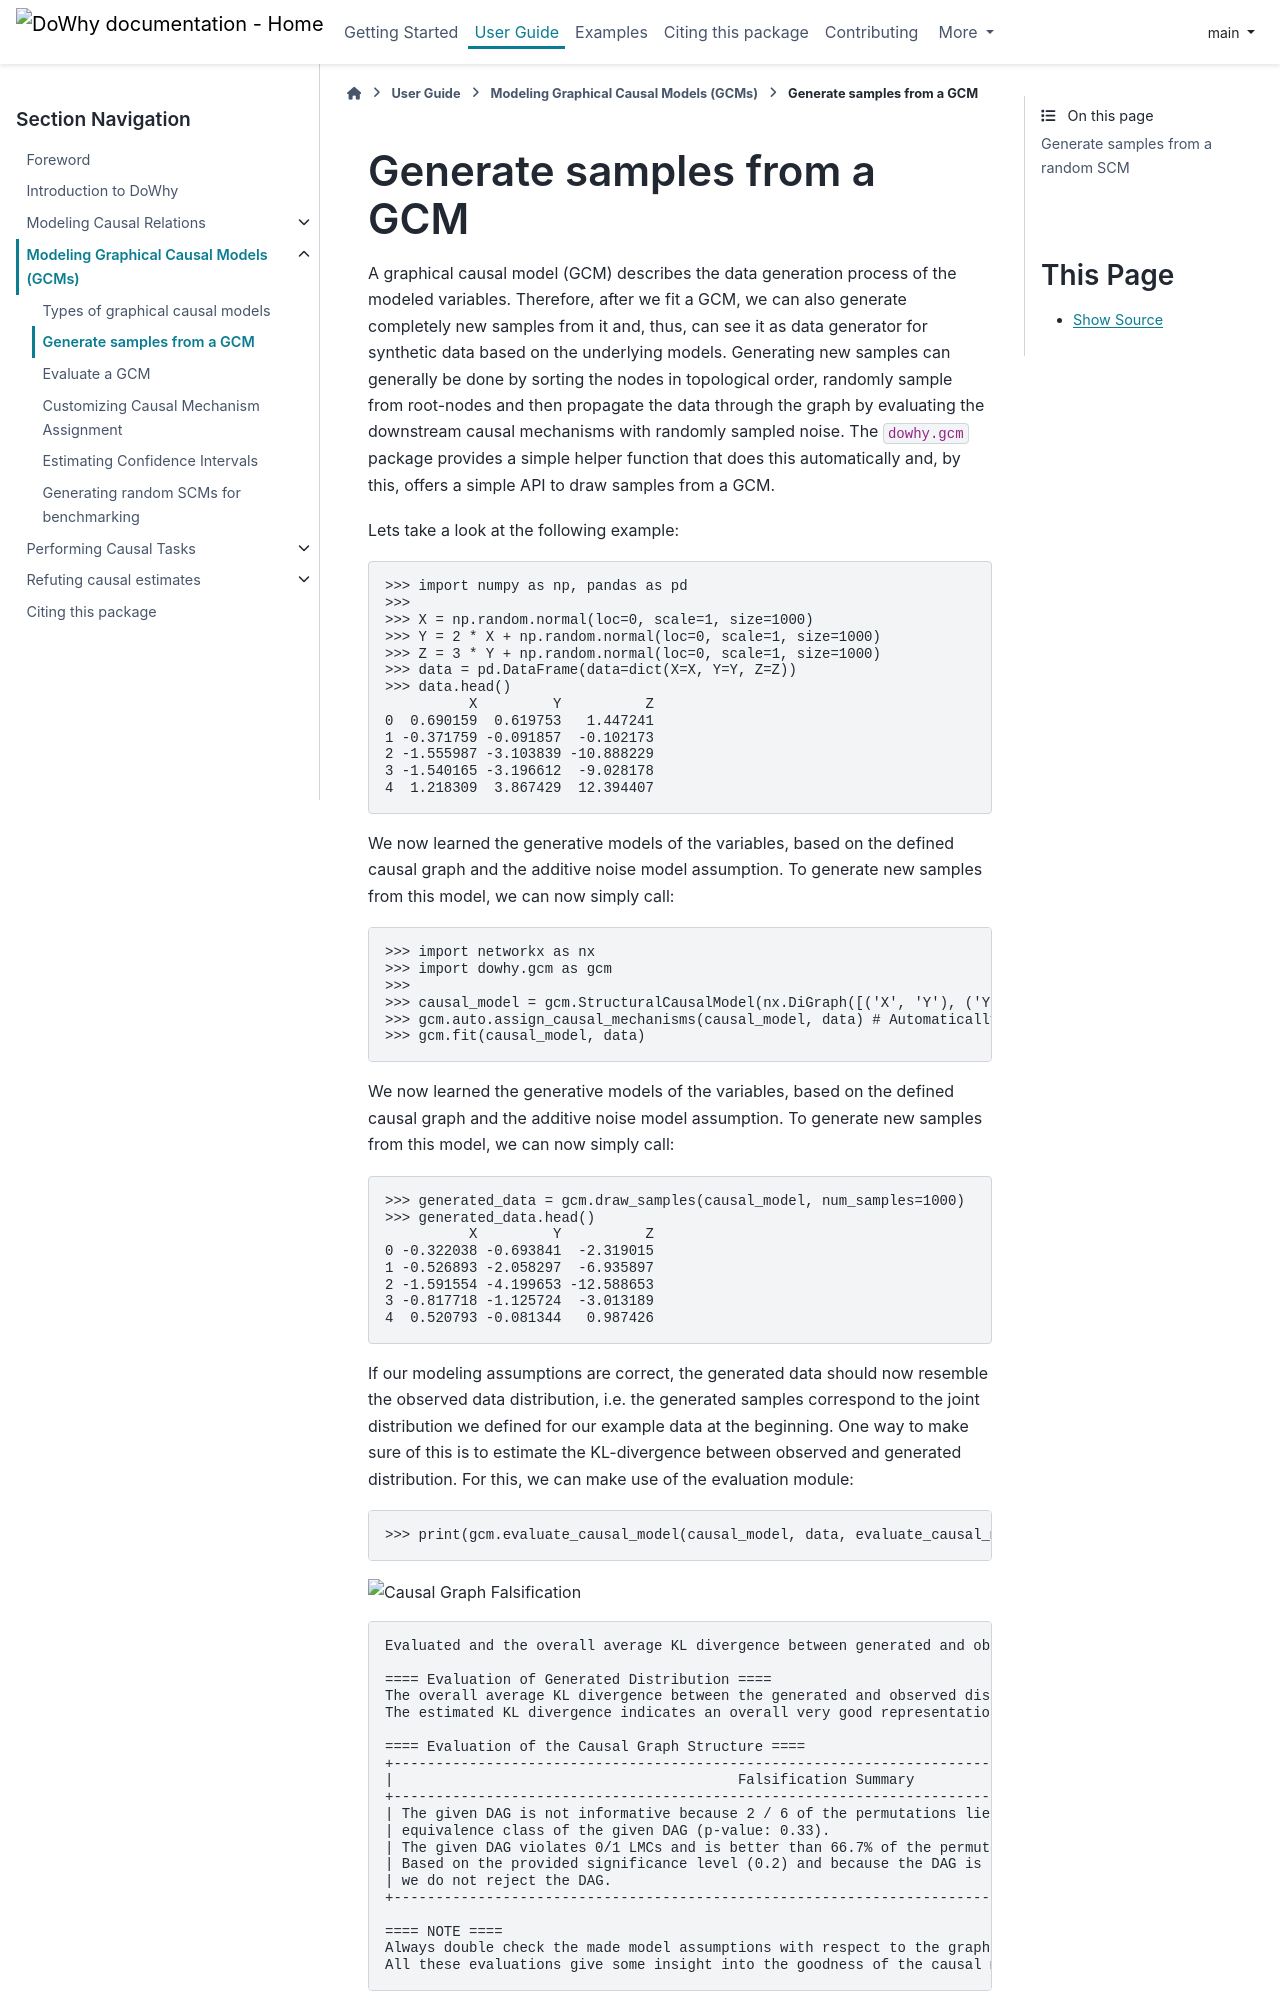

repository: py-why/dowhy · page: main/user_guide/modeling_gcm/draw_samples.html · generator: sphinx

Generate samples from a GCM
===========================

A graphical causal model (GCM) describes the data generation process of the modeled variables. Therefore, after we fit
a GCM, we can also generate completely new samples from it and, thus, can see it as data generator for synthetic data based on the underlying
models. Generating new samples can generally be done by sorting the nodes in topological
order, randomly sample from root-nodes and then propagate the data through the graph by evaluating the downstream
causal mechanisms with randomly sampled noise. The ``dowhy.gcm`` package provides a simple helper function that does
this automatically and, by this, offers a simple API to draw samples from a GCM.

Lets take a look at the following example:

>>> import numpy as np, pandas as pd
>>>
>>> X = np.random.normal(loc=0, scale=1, size=1000)
>>> Y = 2 * X + np.random.normal(loc=0, scale=1, size=1000)
>>> Z = 3 * Y + np.random.normal(loc=0, scale=1, size=1000)
>>> data = pd.DataFrame(data=dict(X=X, Y=Y, Z=Z))
>>> data.head()
          X         Y          Z
0  0.690159  0.619753   1.447241
1 -0.371759 -0.091857  -0.102173
2 -1.555987 -3.103839 -10.888229
3 -1.540165 -3.196612  -9.028178
4  1.218309  3.867429  12.394407

We now learned the generative models of the variables, based on the defined causal graph and the additive noise model assumption.
To generate new samples from this model, we can now simply call:

>>> import networkx as nx
>>> import dowhy.gcm as gcm
>>>
>>> causal_model = gcm.StructuralCausalModel(nx.DiGraph([('X', 'Y'), ('Y', 'Z')]))
>>> gcm.auto.assign_causal_mechanisms(causal_model, data) # Automatically assigns additive noise models to non-root nodes
>>> gcm.fit(causal_model, data)

We now learned the generative models of the variables, based on the defined causal graph and the additive noise model assumption.
To generate new samples from this model, we can now simply call:

>>> generated_data = gcm.draw_samples(causal_model, num_samples=1000)
>>> generated_data.head()
          X         Y          Z
0 -0.322038 -0.693841  -2.319015
1 -0.526893 -2.058297  -6.935897
2 -1.591554 -4.199653 -12.588653
3 -0.817718 -1.125724  -3.013189
4  0.520793 -0.081344   0.987426

If our modeling assumptions are correct, the generated data should now resemble the observed data distribution, i.e.
the generated samples correspond to the joint distribution we defined for our example data at the beginning. One way
to make sure of this is to estimate the KL-divergence between observed and generated distribution. For this, we can
make use of the evaluation module:

>>> print(gcm.evaluate_causal_model(causal_model, data, evaluate_causal_mechanisms=False, evaluate_invertibility_assumptions=False))

.. image:: graph_evaluation.png
    :alt: Causal Graph Falsification

.. code-block::

    Evaluated and the overall average KL divergence between generated and observed distribution and graph structure. The results are as follows:

    ==== Evaluation of Generated Distribution ====
    The overall average KL divergence between the generated and observed distribution is 0.014769479715506385
    The estimated KL divergence indicates an overall very good representation of the data distribution.

    ==== Evaluation of the Causal Graph Structure ====
    +-------------------------------------------------------------------------------------------------------+
    |                                         Falsification Summary                                          |
    +-------------------------------------------------------------------------------------------------------+
    | The given DAG is not informative because 2 / 6 of the permutations lie in the Markov                  |
    | equivalence class of the given DAG (p-value: 0.33).                                                   |
    | The given DAG violates 0/1 LMCs and is better than 66.7% of the permuted DAGs (p-value: 0.33).        |
    | Based on the provided significance level (0.2) and because the DAG is not informative,               |
    | we do not reject the DAG.                                                                             |
    +-------------------------------------------------------------------------------------------------------+
